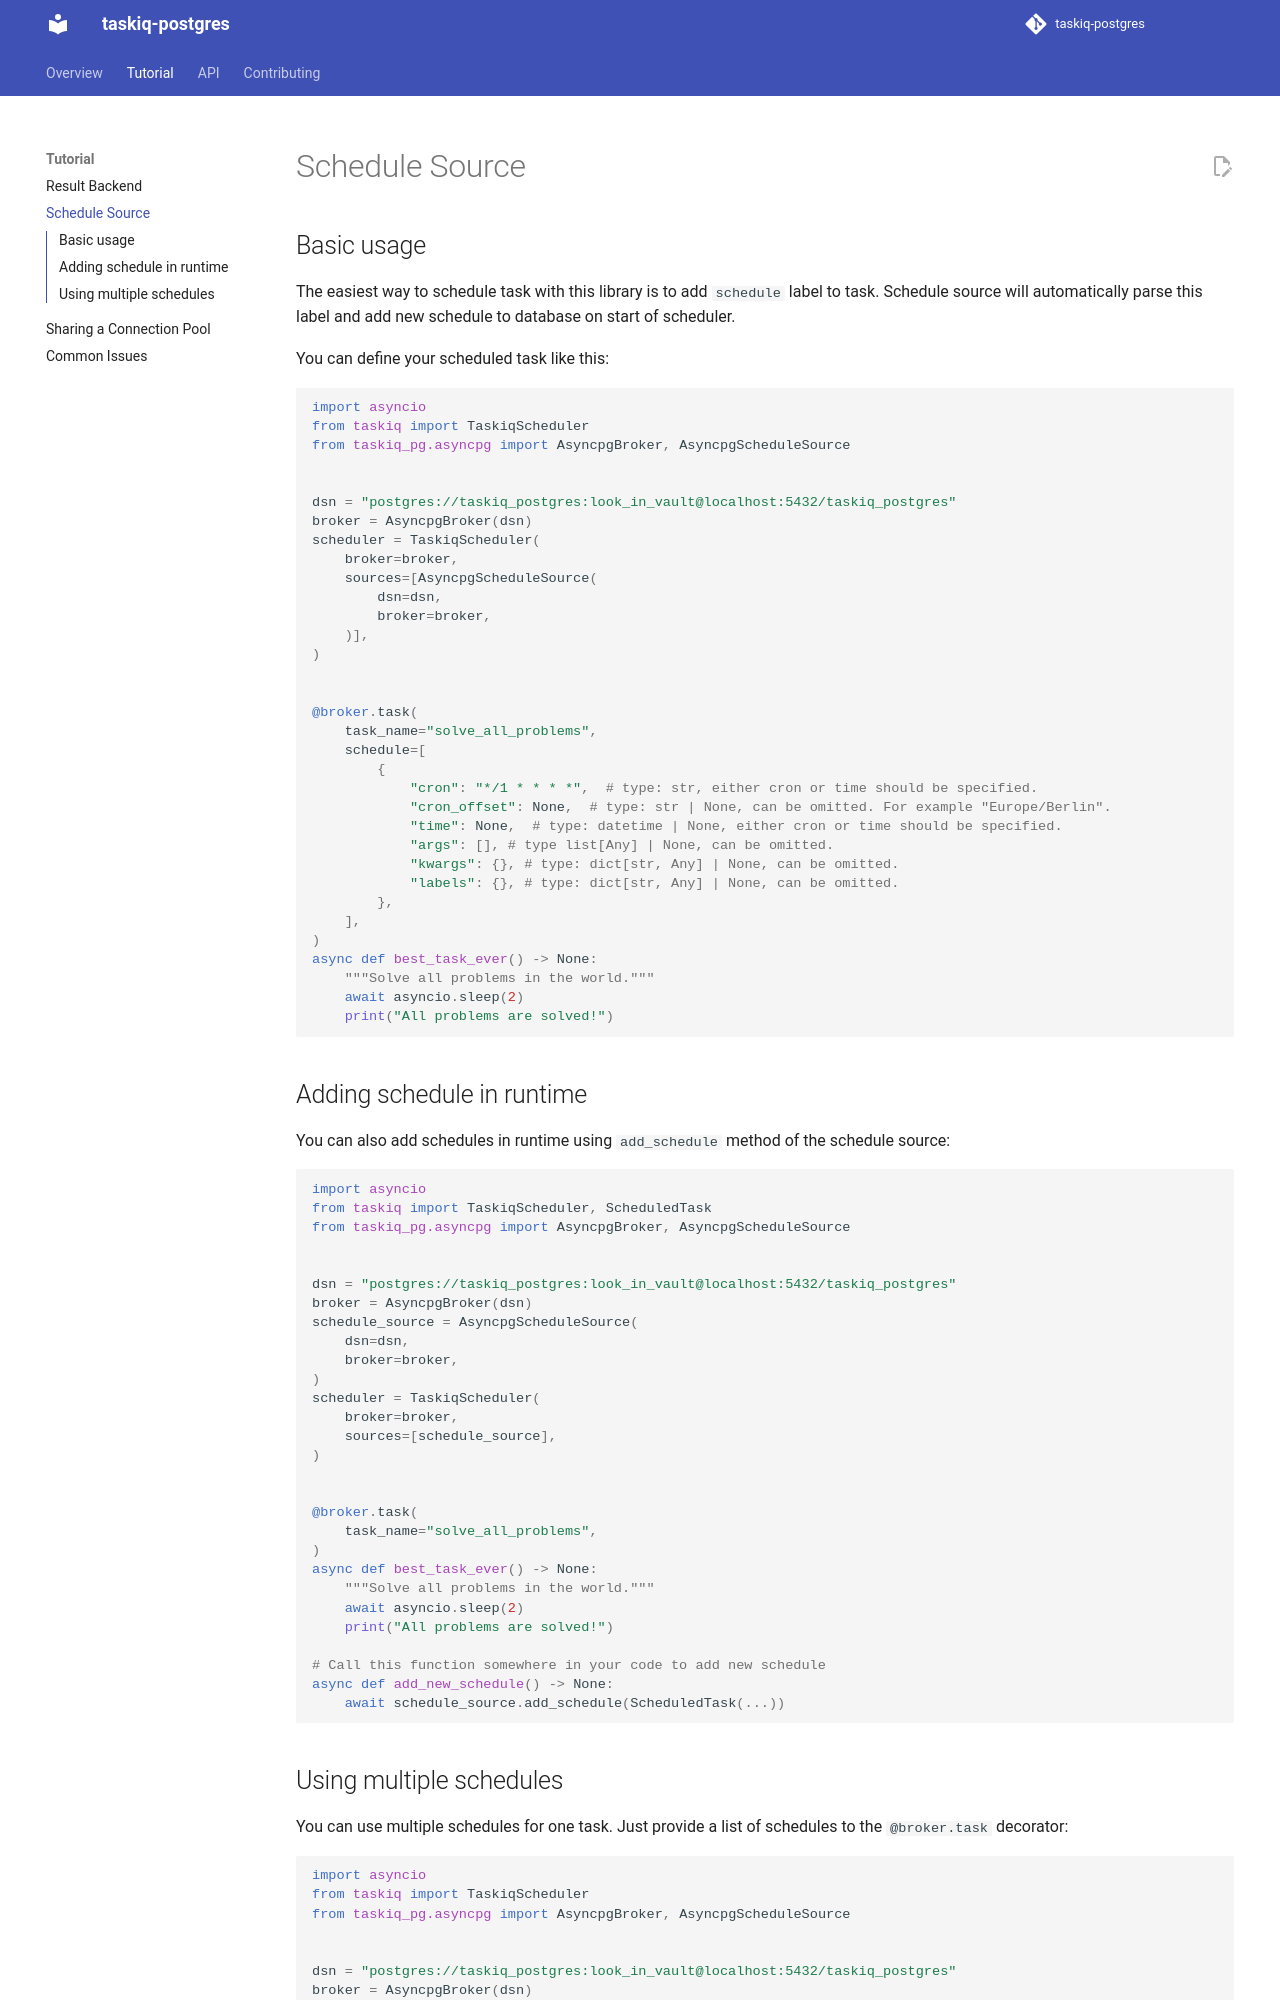

repository: danfimov/taskiq-postgres · page: tutorial/schedule_source/index.html · generator: mkdocs

---
title: Schedule Source
---

## Basic usage

The easiest way to schedule task with this library is to add `schedule` label to task. Schedule source will automatically
parse this label and add new schedule to database on start of scheduler.

You can define your scheduled task like this:

  ```python
  import asyncio
  from taskiq import TaskiqScheduler
  from taskiq_pg.asyncpg import AsyncpgBroker, AsyncpgScheduleSource


  dsn = "postgres://taskiq_postgres:look_in_vault@localhost:5432/taskiq_postgres"
  broker = AsyncpgBroker(dsn)
  scheduler = TaskiqScheduler(
      broker=broker,
      sources=[AsyncpgScheduleSource(
          dsn=dsn,
          broker=broker,
      )],
  )


  @broker.task(
      task_name="solve_all_problems",
      schedule=[
          {
              "cron": "*/1 * * * *",  # type: str, either cron or time should be specified.
              "cron_offset": None,  # type: str | None, can be omitted. For example "Europe/Berlin".
              "time": None,  # type: datetime | None, either cron or time should be specified.
              "args": [], # type list[Any] | None, can be omitted.
              "kwargs": {}, # type: dict[str, Any] | None, can be omitted.
              "labels": {}, # type: dict[str, Any] | None, can be omitted.
          },
      ],
  )
  async def best_task_ever() -> None:
      """Solve all problems in the world."""
      await asyncio.sleep(2)
      print("All problems are solved!")
  ```


## Adding schedule in runtime

You can also add schedules in runtime using `add_schedule` method of the schedule source:


  ```python
  import asyncio
  from taskiq import TaskiqScheduler, ScheduledTask
  from taskiq_pg.asyncpg import AsyncpgBroker, AsyncpgScheduleSource


  dsn = "postgres://taskiq_postgres:look_in_vault@localhost:5432/taskiq_postgres"
  broker = AsyncpgBroker(dsn)
  schedule_source = AsyncpgScheduleSource(
      dsn=dsn,
      broker=broker,
  )
  scheduler = TaskiqScheduler(
      broker=broker,
      sources=[schedule_source],
  )


  @broker.task(
      task_name="solve_all_problems",
  )
  async def best_task_ever() -> None:
      """Solve all problems in the world."""
      await asyncio.sleep(2)
      print("All problems are solved!")

  # Call this function somewhere in your code to add new schedule
  async def add_new_schedule() -> None:
      await schedule_source.add_schedule(ScheduledTask(...))
  ```
